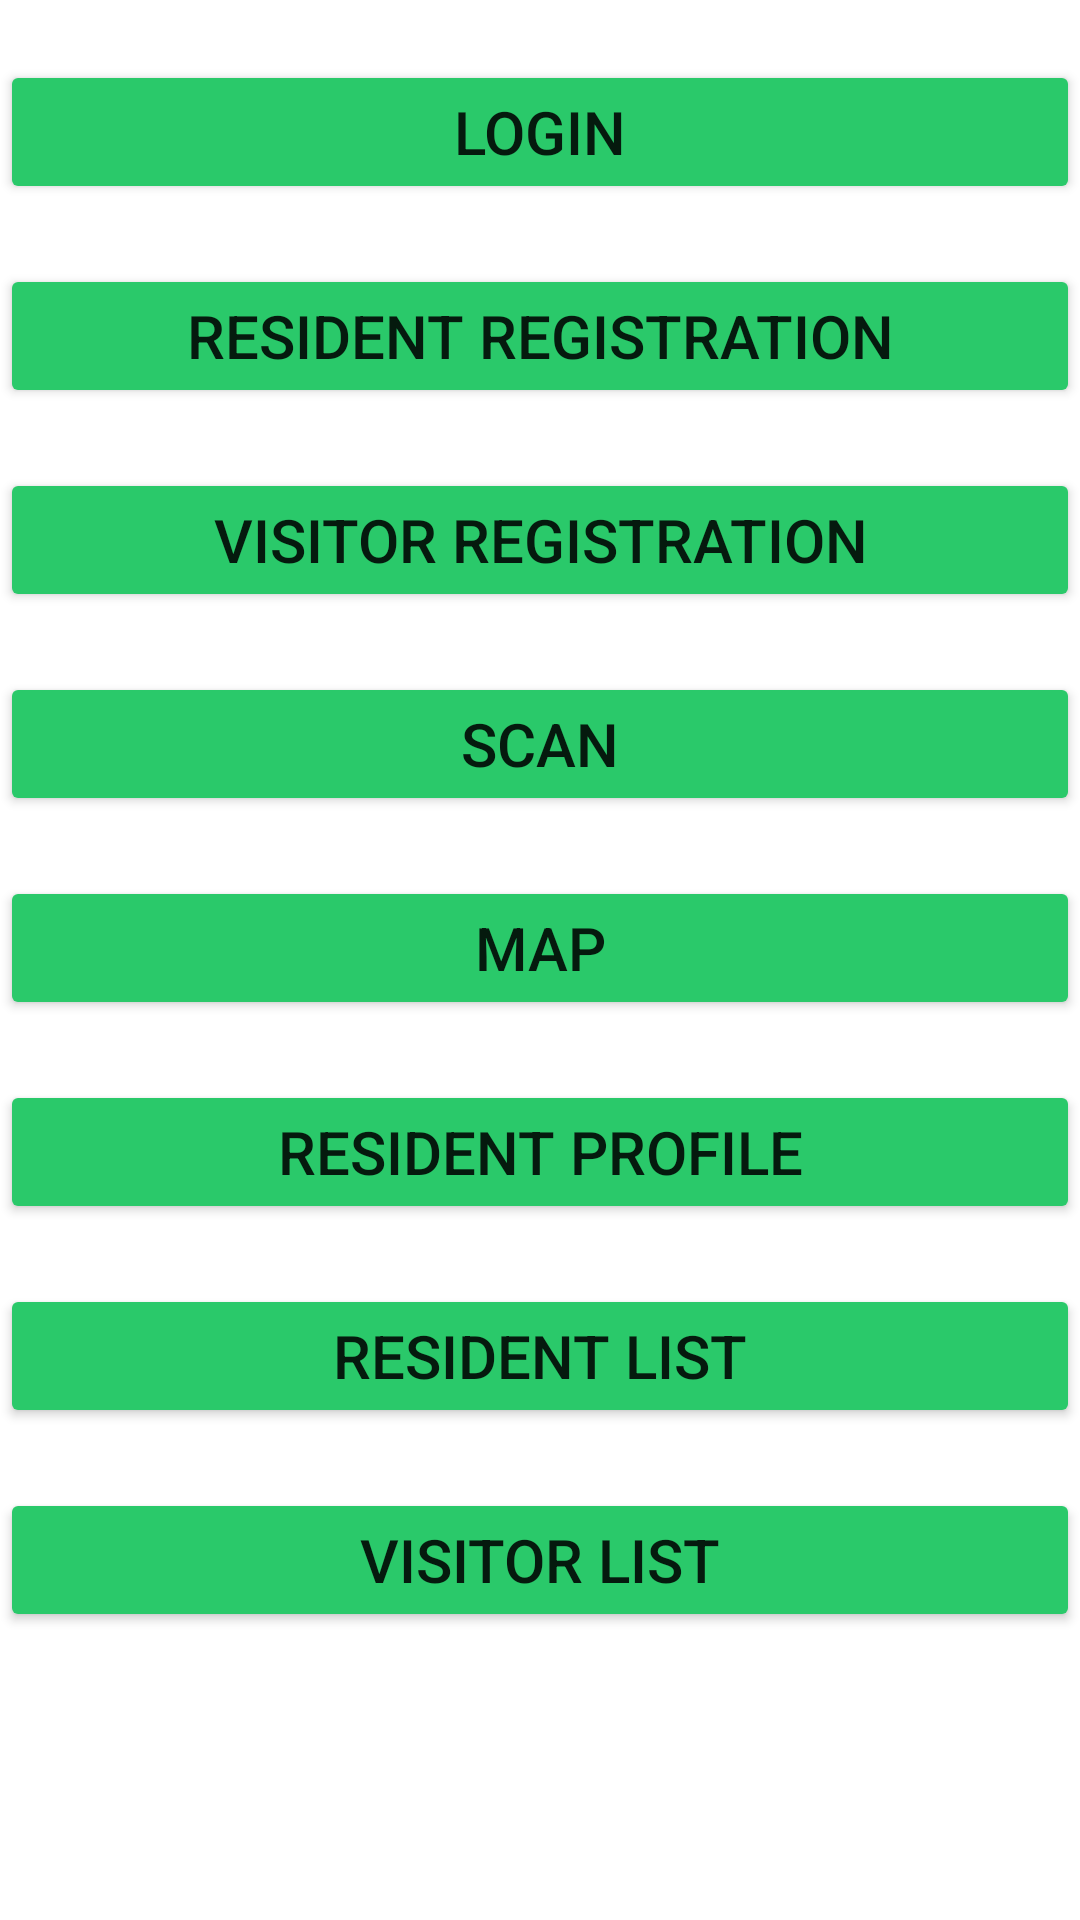

This screen was rendered from an Android layout file. Write that file and the resources it references.
<!-- AndroidManifest.xml: application theme Theme.MannaPrototype -->
<!-- res/layout/activity_home.xml -->
<?xml version="1.0" encoding="utf-8"?>
<RelativeLayout xmlns:android="http://schemas.android.com/apk/res/android"
    xmlns:app="http://schemas.android.com/apk/res-auto"
    xmlns:tools="http://schemas.android.com/tools"
    android:layout_width="match_parent"
    android:layout_height="match_parent"
    tools:context=".MainActivity"
    android:layout_margin="20dp">

    <Button
        android:layout_width="match_parent"
        android:layout_height="wrap_content"
        android:text="Login"
        android:textSize="20dp"
        android:id="@+id/btnlogin"
        android:layout_marginTop="20dp"
        android:backgroundTint="#2ac96a"/>
    <Button
        android:layout_width="match_parent"
        android:layout_height="wrap_content"
        android:text="Resident Registration"
        android:textSize="20dp"
        android:id="@+id/btnregisterresident"
        android:layout_marginTop="20dp"
        android:backgroundTint="#2ac96a"
        android:layout_below="@+id/btnlogin"/>
    <Button
        android:layout_width="match_parent"
        android:layout_height="wrap_content"
        android:text="Visitor Registration"
        android:textSize="20dp"
        android:id="@+id/btnregistervisitor"
        android:layout_marginTop="20dp"
        android:backgroundTint="#2ac96a"
        android:layout_below="@+id/btnregisterresident"/>
    <Button
        android:layout_width="match_parent"
        android:layout_height="wrap_content"
        android:text="Scan"
        android:textSize="20dp"
        android:id="@+id/btnscan"
        android:layout_marginTop="20dp"
        android:backgroundTint="#2ac96a"
        android:layout_below="@+id/btnregistervisitor"/>
    <Button
        android:layout_width="match_parent"
        android:layout_height="wrap_content"
        android:text="Map"
        android:textSize="20dp"
        android:id="@+id/btnmap"
        android:layout_marginTop="20dp"
        android:backgroundTint="#2ac96a"
        android:layout_below="@+id/btnscan"/>
    <Button
        android:layout_width="match_parent"
        android:layout_height="wrap_content"
        android:text="Resident Profile"
        android:textSize="20dp"
        android:id="@+id/btnprofile"
        android:layout_marginTop="20dp"
        android:backgroundTint="#2ac96a"
        android:layout_below="@+id/btnmap"/>
    <Button
        android:layout_width="match_parent"
        android:layout_height="wrap_content"
        android:text="Resident List"
        android:textSize="20dp"
        android:id="@+id/btnresident"
        android:layout_marginTop="20dp"
        android:backgroundTint="#2ac96a"
        android:layout_below="@+id/btnprofile"/>
    <Button
        android:layout_width="match_parent"
        android:layout_height="wrap_content"
        android:text="Visitor List"
        android:textSize="20dp"
        android:id="@+id/btnvisitor"
        android:layout_marginTop="20dp"
        android:backgroundTint="#2ac96a"
        android:layout_below="@+id/btnresident"/>

</RelativeLayout>
<!-- resources referenced by this layout -->
<resources>
  <style name="Theme.MannaPrototype" parent="Theme.MaterialComponents.DayNight.DarkActionBar">
          
          <item name="colorPrimary">@color/green_200</item>
          <item name="colorPrimaryVariant">@color/purple_700</item>
          <item name="colorOnPrimary">@color/white</item>
          
          <item name="colorSecondary">@color/teal_200</item>
          <item name="colorSecondaryVariant">@color/teal_700</item>
          <item name="colorOnSecondary">@color/black</item>
          
          <item name="android:statusBarColor" tools:targetApi="l">?attr/colorPrimaryVariant</item>
          
      </style>
  <color name="green_200">#1A4645</color>
  <color name="purple_700">#266867</color>
  <color name="white">#FFFFFFFF</color>
  <color name="teal_200">#F58800</color>
  <color name="teal_700">#051821</color>
  <color name="black">#FF000000</color>
</resources>
